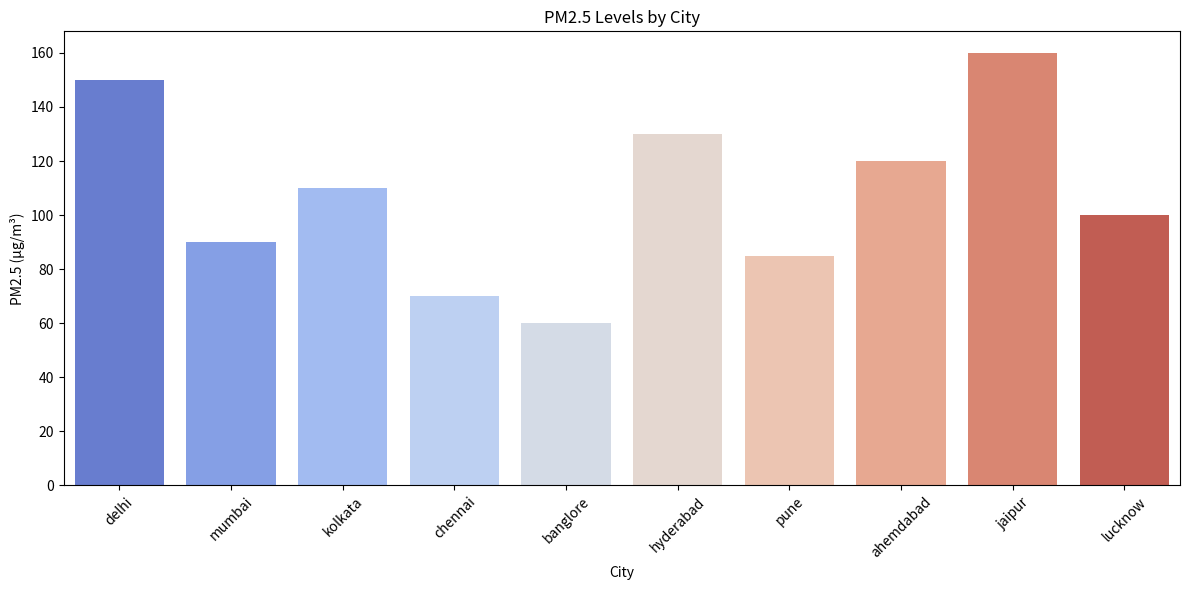
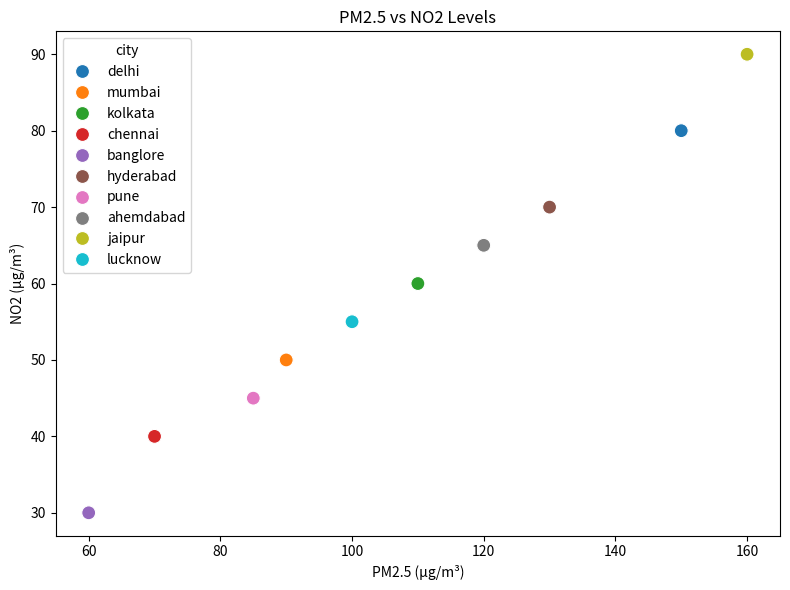
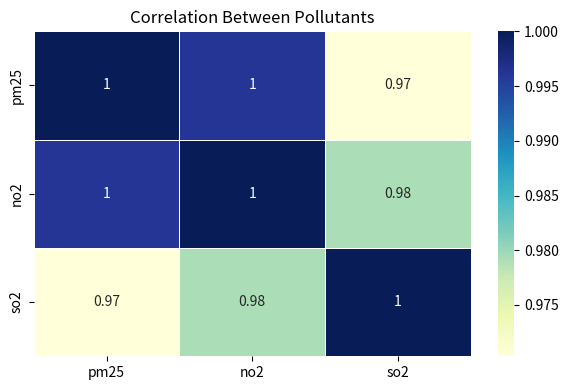

Write the Python code that produced these figures, in order.
import pandas as pd
import matplotlib.pyplot as plt
import seaborn as sns
from datetime import datetime

# Sample air quality data with current date
data = {
    'city': ['delhi', 'mumbai', 'kolkata', 'chennai', 'banglore', 'hyderabad', 'pune', 'ahemdabad', 'jaipur', 'lucknow'],
    'date': [pd.to_datetime(datetime.today().date())] * 10,
    'no2': [80, 50, 60, 40, 30, 70, 45, 65, 90, 55],
    'so2': [30, 20, 25, 15, 10, 25, 18, 28, 35, 22],
    'pm25': [150, 90, 110, 70, 60, 130, 85, 120, 160, 100]
}

air_quality_df = pd.DataFrame(data)

# 1. Basic data exploration
print("\n📊 First 5 Rows:")
print(air_quality_df.head())
print("\nℹ️ DataFrame Info:")
print(air_quality_df.info())

print("#" * 100)

# 2. PM2.5 Analysis
average_pm25 = air_quality_df['pm25'].mean()
print("\n🌫️ Average PM2.5 across cities:", average_pm25)

print("#" * 100)

# 3. City with highest NO2 levels
city_highest_no2 = air_quality_df.loc[air_quality_df['no2'].idxmax(), 'city']
print("\n🏙️ City with highest NO2 Levels:", city_highest_no2)

print("#" * 100)

# 4. Correlation between PM2.5 and NO2
correlation_pm25_no2 = air_quality_df['pm25'].corr(air_quality_df['no2'])
print("\n📈 Correlation between PM2.5 and NO2:", correlation_pm25_no2)

print("#" * 200)

# 5. Bar chart of PM2.5 Levels by city
plt.figure(figsize=(12, 6))
sns.barplot(x='city', y='pm25', data=air_quality_df, palette='coolwarm')
plt.title('PM2.5 Levels by City')
plt.xlabel('City')
plt.ylabel('PM2.5 (µg/m³)')
plt.xticks(rotation=45)
plt.tight_layout()
plt.savefig('pm25_by_city.png')  # 🔽 Save plot as image
plt.show()

# 6. Scatter plot of PM2.5 vs NO2
plt.figure(figsize=(8, 6))
sns.scatterplot(x='pm25', y='no2', hue='city', data=air_quality_df, s=100)
plt.title('PM2.5 vs NO2 Levels')
plt.xlabel('PM2.5 (µg/m³)')
plt.ylabel('NO2 (µg/m³)')
plt.tight_layout()
plt.savefig('pm25_vs_no2_scatter.png')  # 🔽 Save plot as image
plt.show()

# 7. Heatmap of correlations between pollutants
plt.figure(figsize=(6, 4))
pollutants = air_quality_df[['pm25', 'no2', 'so2']]
correlation_matrix = pollutants.corr()
sns.heatmap(correlation_matrix, annot=True, cmap='YlGnBu', linewidths=0.5)
plt.title('Correlation Between Pollutants')
plt.tight_layout()
plt.savefig('pollutant_correlation_heatmap.png')  # 🔽 Save heatmap
plt.show()

# 8. Export DataFrame to CSV
air_quality_df.to_csv('air_quality_data.csv', index=False)
print("\n✅ Data exported to air_quality_data.csv")
